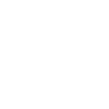
t = 0.00 s
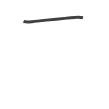
t = 0.75 s
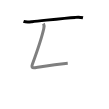
t = 1.50 s
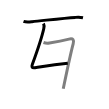
t = 2.50 s
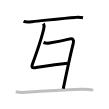
t = 3.25 s
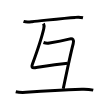
t = 4.00 s

The animated SVG that drew these frames (rendered in a browser with its animation timeline set to each time). Animation: 4 SMIL elements (animate=4); one cycle of 4.00 s.

<svg width="109px" height="109px" viewBox="0 0 px 109px" xmlns="http://www.w3.org/2000/svg" xmlns:xlink="http://www.w3.org/1999/xlink" xml:space="preserve" version="1.1"  baseProfile="full">
<path d="M23.5,21.34c2.61,0.95,5.82,0.56,8.5,0.31c11.48-1.08,32.06-3.69,43.25-4.27c2.58-0.13,5.2-0.27,7.75,0.29" style="fill:none;stroke:black;stroke-width:3;opacity:0">
  <animate attributeType="CSS" attributeName="opacity" from="0" to="1" begin="0s" dur="1s" repeatCount="0" fill="freeze" />
</path>
<path d="M43.5,23.5c0.75,1.5,0.77,2.89,0.25,5.25c-2.5,11.25-8.25,27-11.38,35.6c-0.87,2.4-0.59,3.91,2.63,3.4c11-1.75,16.75-3,32.75-4.5" style="fill:none;stroke:black;stroke-width:3;opacity:0">
  <animate attributeType="CSS" attributeName="opacity" from="0" to="1" begin="1s" dur="1s" repeatCount="0" fill="freeze" />
</path>
<path d="M43.5,42.5c1.62,0.62,3.27,1.01,5.96,0.53c8.04-1.41,13.16-2.41,19.51-3.91c4.27-1.01,5.28,0.79,4.19,4.76c-2.43,8.86-6.45,28.17-9.91,44.87" style="fill:none;stroke:black;stroke-width:3;opacity:0">
  <animate attributeType="CSS" attributeName="opacity" from="0" to="1" begin="2s" dur="1s" repeatCount="0" fill="freeze" />
</path>
<path d="M15.75,91.71c3.75,0.91,6.94,0.83,10.12,0.61c13.34-0.94,38.88-2.45,55.97-3.08c3.74-0.14,7.72,0.11,11.41,0.9" style="fill:none;stroke:black;stroke-width:3;opacity:0">
  <animate attributeType="CSS" attributeName="opacity" from="0" to="1" begin="3s" dur="1s" repeatCount="0" fill="freeze" />
</path>
</svg>
